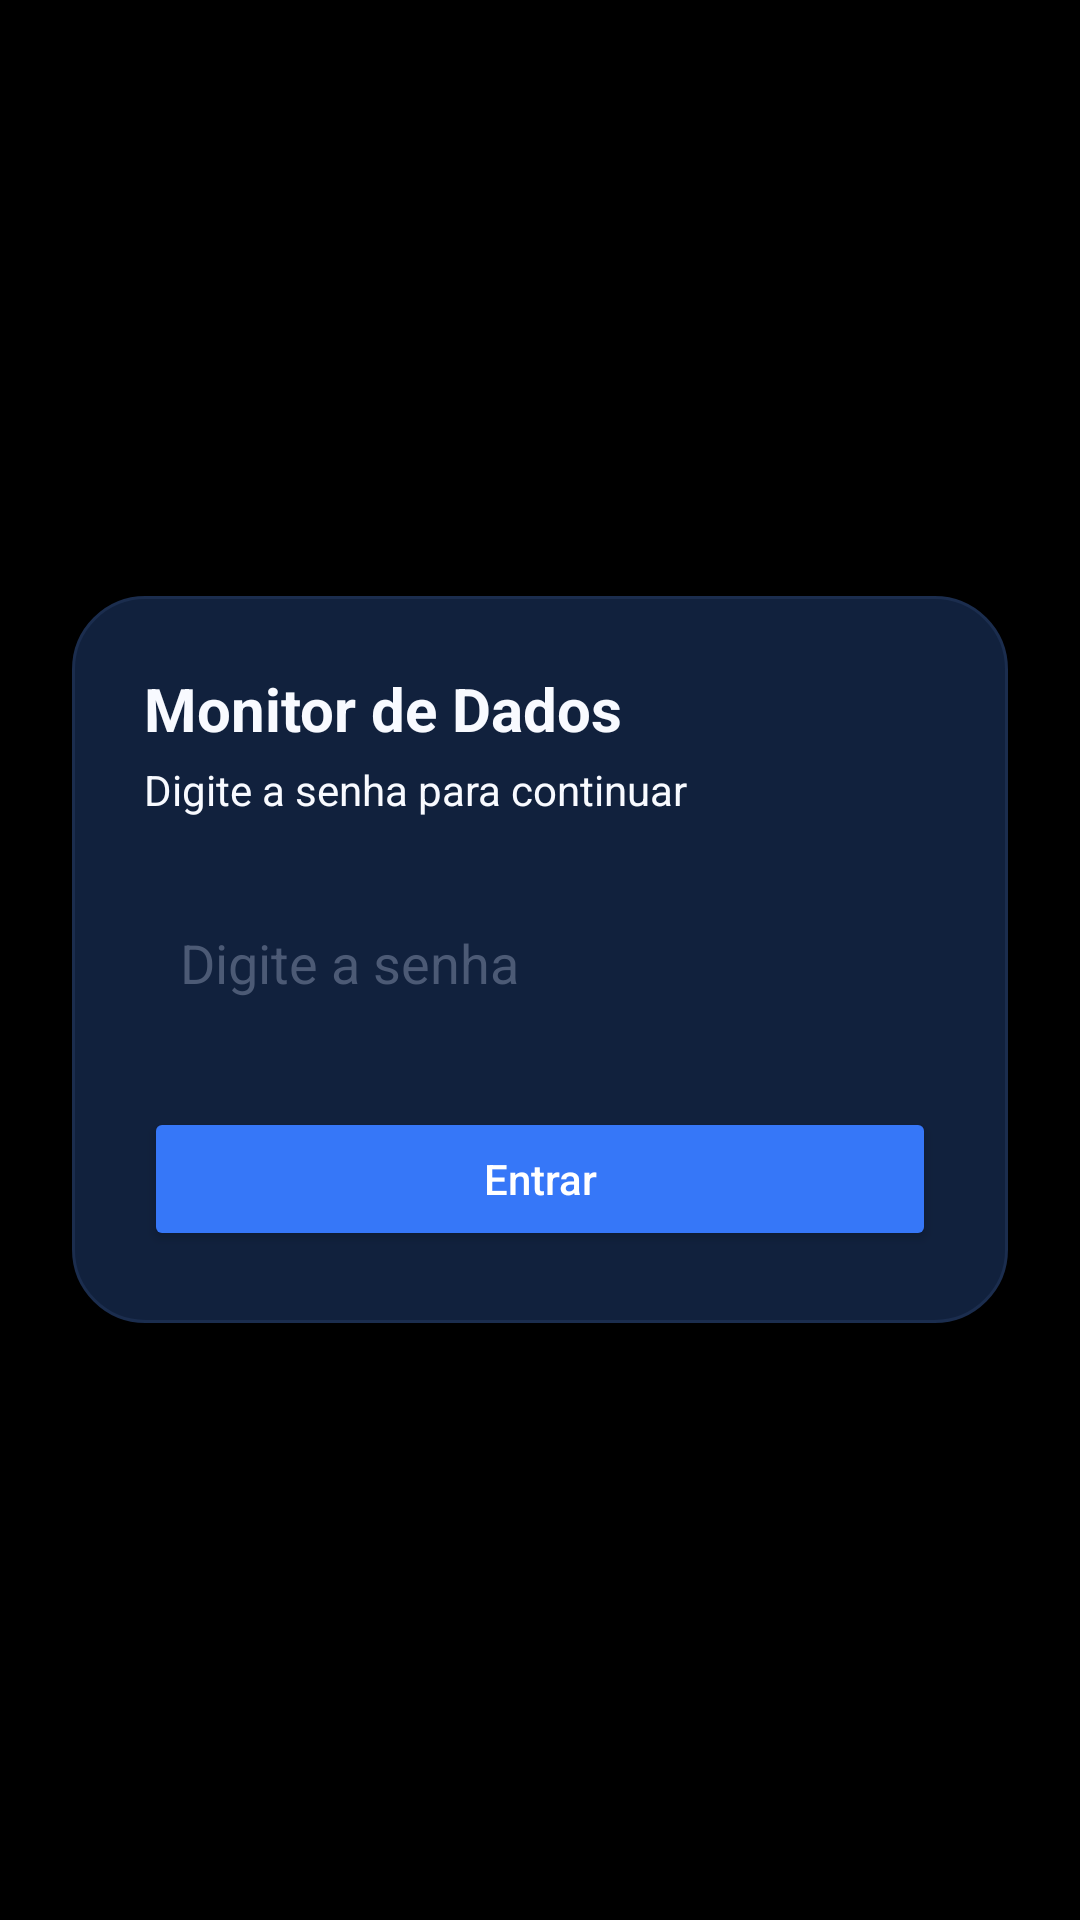

The Android layout XML behind this screen, and the referenced resources:
<!-- AndroidManifest.xml: activity theme Theme.MobileDataMonitor -->
<!-- res/layout/activity_password.xml -->
<?xml version="1.0" encoding="utf-8"?>
<FrameLayout xmlns:android="http://schemas.android.com/apk/res/android"
    android:layout_width="match_parent"
    android:layout_height="match_parent"
    android:background="@drawable/bg_app_gradient">

    <LinearLayout
        android:layout_width="match_parent"
        android:layout_height="wrap_content"
        android:layout_gravity="center"
        android:layout_margin="24dp"
        android:orientation="vertical"
        android:padding="24dp"
        android:background="@drawable/bg_surface_card">

        <TextView
            android:layout_width="match_parent"
            android:layout_height="wrap_content"
            android:text="Monitor de Dados"
            android:textColor="@color/md_theme_onSurface"
            android:textSize="20sp"
            android:textStyle="bold" />

        <TextView
            android:layout_width="match_parent"
            android:layout_height="wrap_content"
            android:layout_marginTop="4dp"
            android:text="Digite a senha para continuar"
            android:textColor="@color/md_theme_onSurface"
            android:textSize="14sp" />

        <EditText
            android:id="@+id/password_input"
            android:layout_width="match_parent"
            android:layout_height="wrap_content"
            android:layout_marginTop="24dp"
            android:inputType="textPassword"
            android:hint="Digite a senha"
            android:importantForAutofill="no"
            android:maxLines="1"
            android:padding="12dp"
            android:background="@android:color/transparent"
            android:textColor="@color/md_theme_onSurface"
            android:textColorHint="@color/md_theme_outline" />
        
        <Button
            android:id="@+id/submit_button"
            android:layout_width="match_parent"
            android:layout_height="wrap_content"
            android:layout_marginTop="24dp"
            android:text="Entrar"
            android:textAllCaps="false"
            android:textColor="@color/md_theme_onPrimary"
            android:backgroundTint="@color/md_theme_primary"
            android:paddingTop="10dp"
            android:paddingBottom="10dp" />
        
    </LinearLayout>

</FrameLayout>
<!-- resources referenced by this layout -->
<resources>
  <color name="md_theme_onPrimary">#FFFFFF</color>
  <color name="md_theme_onSurface">#F8FAFF</color>
  <color name="md_theme_outline">#4C5A75</color>
  <color name="md_theme_primary">#3677F8</color>
  <!-- drawable bg_surface_card (drawable) -->
  <?xml version="1.0" encoding="utf-8"?>
  <shape xmlns:android="http://schemas.android.com/apk/res/android">
      <solid android:color="@color/md_theme_surface" />
      <corners android:radius="24dp" />
      <stroke
          android:width="1dp"
          android:color="@color/md_theme_surfaceVariant" />
      <padding
          android:left="4dp"
          android:top="4dp"
          android:right="4dp"
          android:bottom="4dp" />
  </shape>
  <style name="Theme.MobileDataMonitor" parent="Theme.AppCompat.DayNight.NoActionBar">
          <item name="android:statusBarColor">@android:color/black</item>
          <item name="android:navigationBarColor">@android:color/black</item>
          <item name="android:windowBackground">@android:color/black</item>
      </style>
  <color name="md_theme_surface">#11213D</color>
  <color name="md_theme_surfaceVariant">#1B2D4E</color>
</resources>
